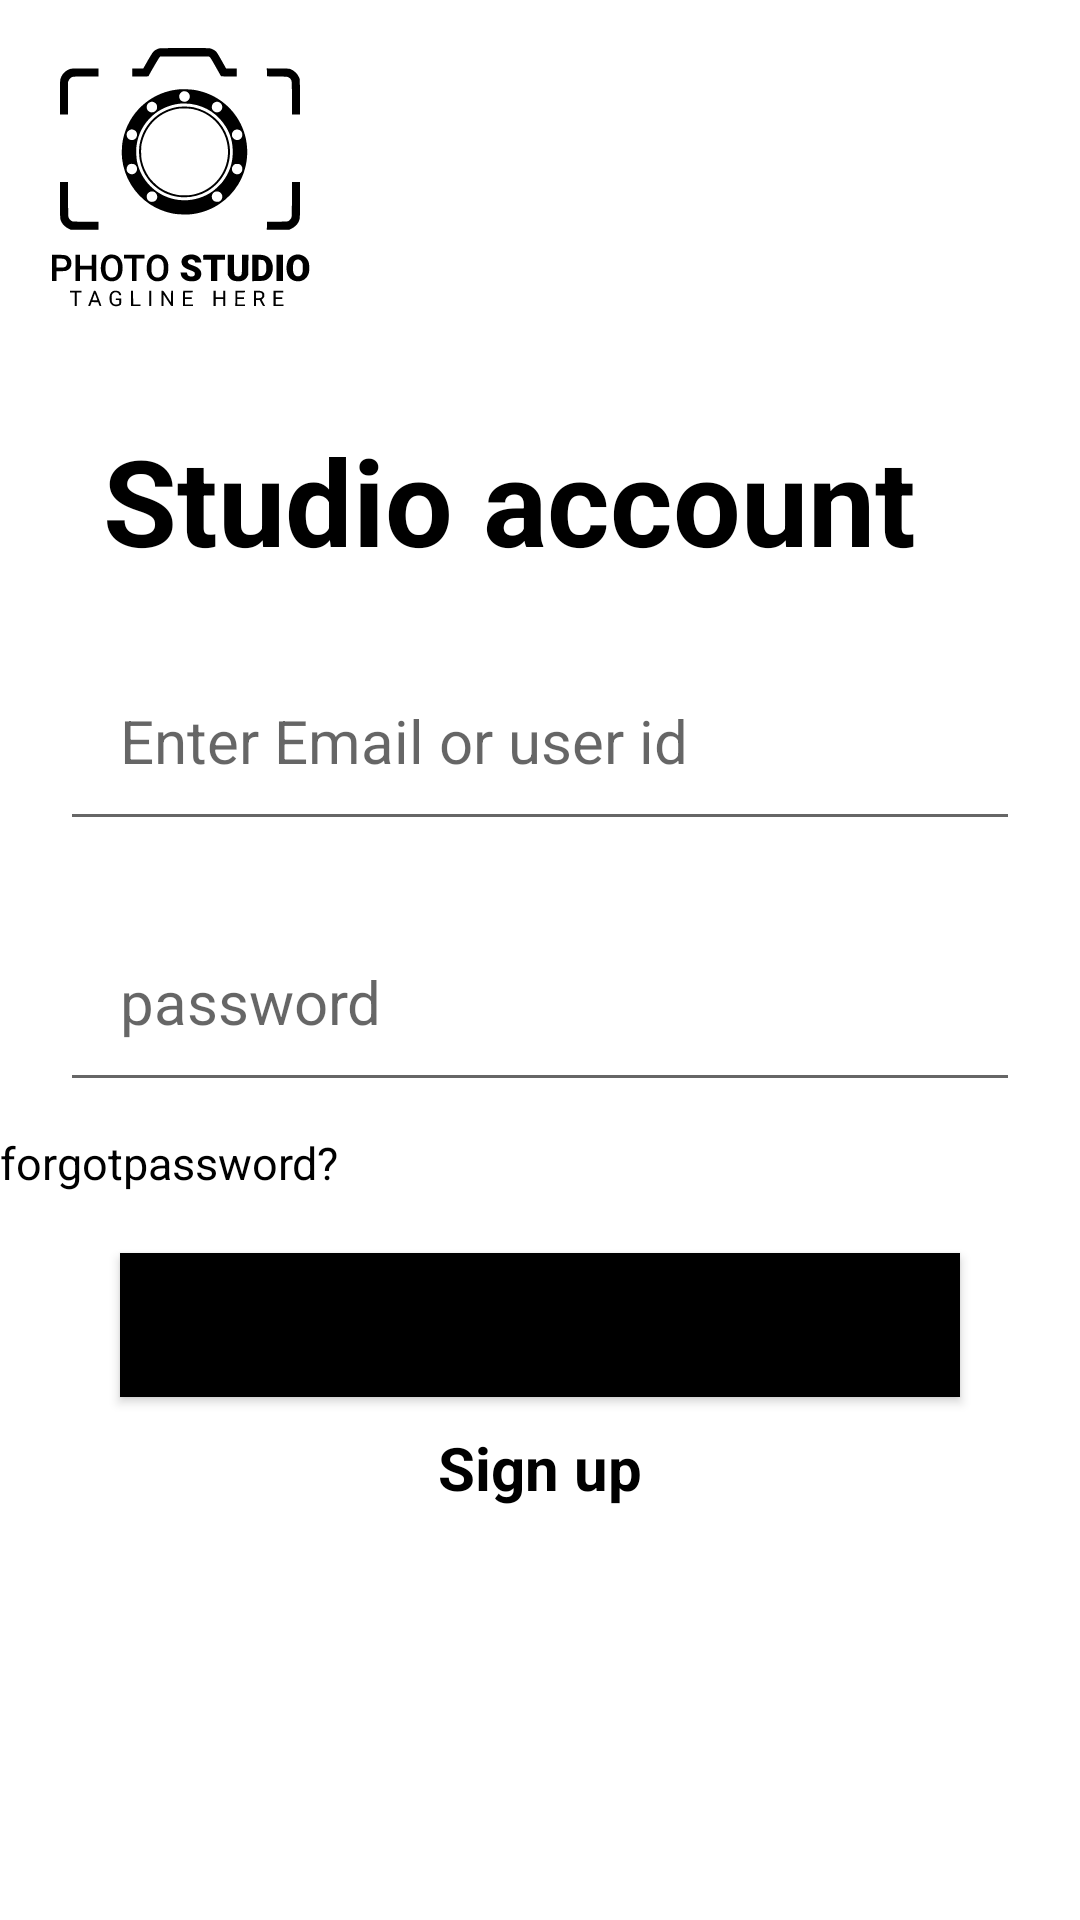

This screen was rendered from an Android layout file. Write that file and the resources it references.
<!-- AndroidManifest.xml: application theme Theme.StudioLogin -->
<!-- res/layout/activity_main.xml -->
<?xml version="1.0" encoding="utf-8"?>
<LinearLayout xmlns:android="http://schemas.android.com/apk/res/android"
    android:id="@+id/back"
    android:layout_width="match_parent"
    android:layout_height="match_parent"
    android:background="@drawable/allela"
    android:orientation="vertical">

    <ImageView
        android:layout_width="120dp"
        android:layout_height="120dp"
        android:src="@drawable/ic_tree"
        />
    <TextView
        android:layout_marginStart="20dp"
        android:layout_marginEnd="30dp"
        android:layout_marginTop="20dp"
        android:layout_width="wrap_content"
        android:layout_height="wrap_content"
        android:layout_gravity="center"
        android:id="@+id/etStudio"
        android:text="Studio account"
        android:textColor="@color/black"
        android:textSize="40sp"
        android:textStyle="bold"
        />:
    <EditText
        android:layout_marginStart="20dp"
        android:layout_marginEnd="20dp"
        android:layout_marginTop="20dp"
        android:layout_width="match_parent"
        android:layout_height="wrap_content"
        android:layout_gravity="center"
        android:id="@+id/etEmail"
        android:hint="Enter Email or user id"
        android:textColor="@color/black"
        android:textSize="20sp"
        android:padding="20dp"
        />

    <EditText
        android:layout_marginStart="20dp"
        android:layout_marginEnd="20dp"
        android:layout_marginTop="20dp"
        android:layout_width="match_parent"
        android:layout_height="wrap_content"
        android:layout_gravity="center"
        android:id="@+id/etPassword"
        android:digits="0123456789"
        android:inputType="number"
        android:hint="password"
        android:maxLength="10"
        android:textColor="@color/black"
        android:textSize="20sp"
        android:padding="20dp"
        >

    </EditText>

    <TextView
        android:layout_marginTop="10dp"
        android:layout_width="match_parent"
        android:layout_height="wrap_content"
        android:text="forgotpassword?"
        android:id="@+id/tvforgotpassword"
        android:textSize="15sp"
        android:textColor="@color/black"
        android:textAlignment="textStart"
        >
        </TextView>
    <Button
        android:layout_marginStart="40dp"
        android:layout_marginEnd="40dp"
        android:layout_marginTop="20dp"
        android:layout_width="match_parent"
        android:layout_height="wrap_content"
        android:id="@+id/btnLogin"
        android:text="login"
        android:background="@color/black"
        >
        </Button>

    <TextView
        android:layout_width="match_parent "
        android:layout_height="wrap_content"
        android:layout_marginTop="10dp"
        android:gravity="center"
        android:id="@+id/tvSignup"
        android:text="Sign up"
        android:textColor="@color/black"
        android:textStyle="bold"
        android:background="@color/transparent"
        android:textSize="20sp"
        />
</LinearLayout>
<!-- resources referenced by this layout -->
<resources>
  <color name="black">#FF000000</color>
  <color name="transparent" />
  <!-- drawable ic_tree: vector/xml drawable (drawable, 12786 chars, omitted) -->
  <style name="Theme.StudioLogin" parent="Theme.MaterialComponents.DayNight.NoActionBar">
          
          <item name="colorPrimary">@color/black</item>
          <item name="colorPrimaryVariant">@color/black</item>
          <item name="colorOnPrimary">@color/white</item>
          
          <item name="colorSecondary">@color/teal_200</item>
          <item name="colorSecondaryVariant">@color/teal_700</item>
          <item name="colorOnSecondary">@color/black</item>
          
          <item name="android:statusBarColor">?attr/colorPrimaryVariant</item>
          
      </style>
  <color name="white">#FFFFFFFF</color>
  <color name="teal_200">#FF03DAC5</color>
  <color name="teal_700">#FF018786</color>
</resources>
